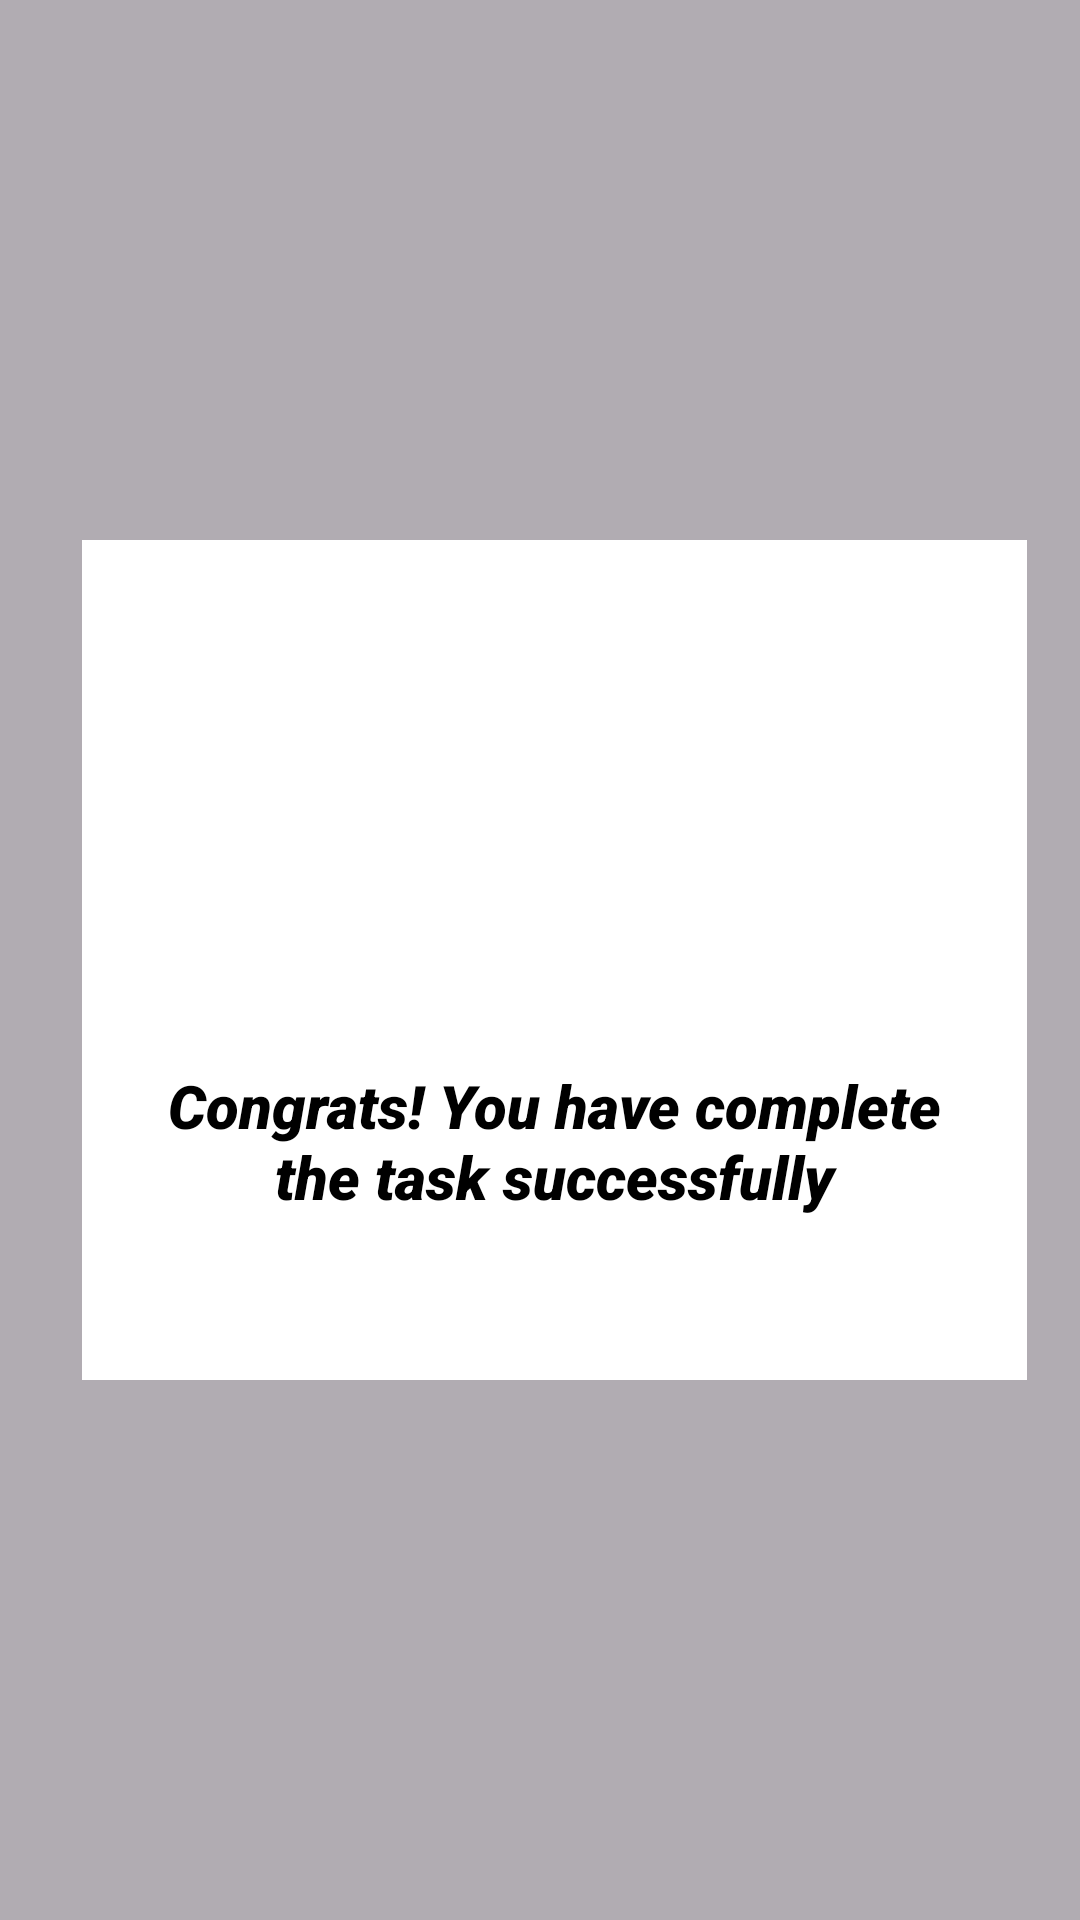

Reconstruct the res/layout file that produces this screen, plus the resources it refers to.
<!-- AndroidManifest.xml: application theme Theme.MixMobileApp -->
<!-- res/layout/dialog_complete_task.xml -->
<?xml version="1.0" encoding="utf-8"?>
<FrameLayout
    xmlns:android="http://schemas.android.com/apk/res/android"
    xmlns:app="http://schemas.android.com/apk/res-auto"
    android:layout_width="match_parent"
    android:layout_height="match_parent">

    <View
        android:id="@+id/view"
        android:layout_width="wrap_content"
        android:layout_height="wrap_content"
        android:background="@color/black"
        android:alpha="0.3"/>

    <FrameLayout
        android:layout_width="match_parent"
        android:layout_height="match_parent"
        android:layout_marginTop="180dp"
        android:layout_marginBottom="180dp"
        android:layout_marginStart="25dp"
        android:layout_marginEnd="20dp"
        android:layout_gravity="center"
        android:background="@color/colorPrimary"
        android:orientation="vertical">


        <LinearLayout
            android:layout_width="match_parent"
            android:layout_height="match_parent"
            android:orientation="vertical"
            android:layout_gravity="bottom"
            android:layout_marginTop="60dp">

            <ImageView
                android:id="@+id/imageView"
                android:layout_width="90dp"
                android:layout_height="90dp"
                android:layout_gravity="center"
                app:srcCompat="@drawable/checked__1_" />

            <TextView
                android:id="@+id/textView2"
                android:layout_width="match_parent"
                android:layout_height="wrap_content"
                android:layout_marginLeft="20dp"
                android:layout_marginTop="25dp"
                android:layout_marginRight="20dp"
                android:text="Congrats! You have complete the task successfully"
                android:textAlignment="center"
                android:textStyle="italic"
                android:fontFamily="sans-serif-black"
                android:textColor="@android:color/black"
                android:textSize="20sp" />

            <Button
                android:id="@+id/buttonclose"
                android:layout_width="match_parent"
                android:layout_height="wrap_content"
                android:layout_marginStart="20dp"
                android:layout_marginTop="50dp"
                android:layout_marginEnd="20dp"
                android:backgroundTint="#009667"
                android:text="Done"
                android:textSize="15sp" />
        </LinearLayout>
    </FrameLayout>
</FrameLayout>
<!-- resources referenced by this layout -->
<resources>
  <color name="black">#FF000000</color>
  <color name="colorPrimary">#ffffff</color>
  <style name="Theme.MixMobileApp" parent="Base.Theme.MixMobileApp" />
  <style name="Base.Theme.MixMobileApp" parent="Theme.Material3.DayNight.NoActionBar">
          
          
      </style>
</resources>
